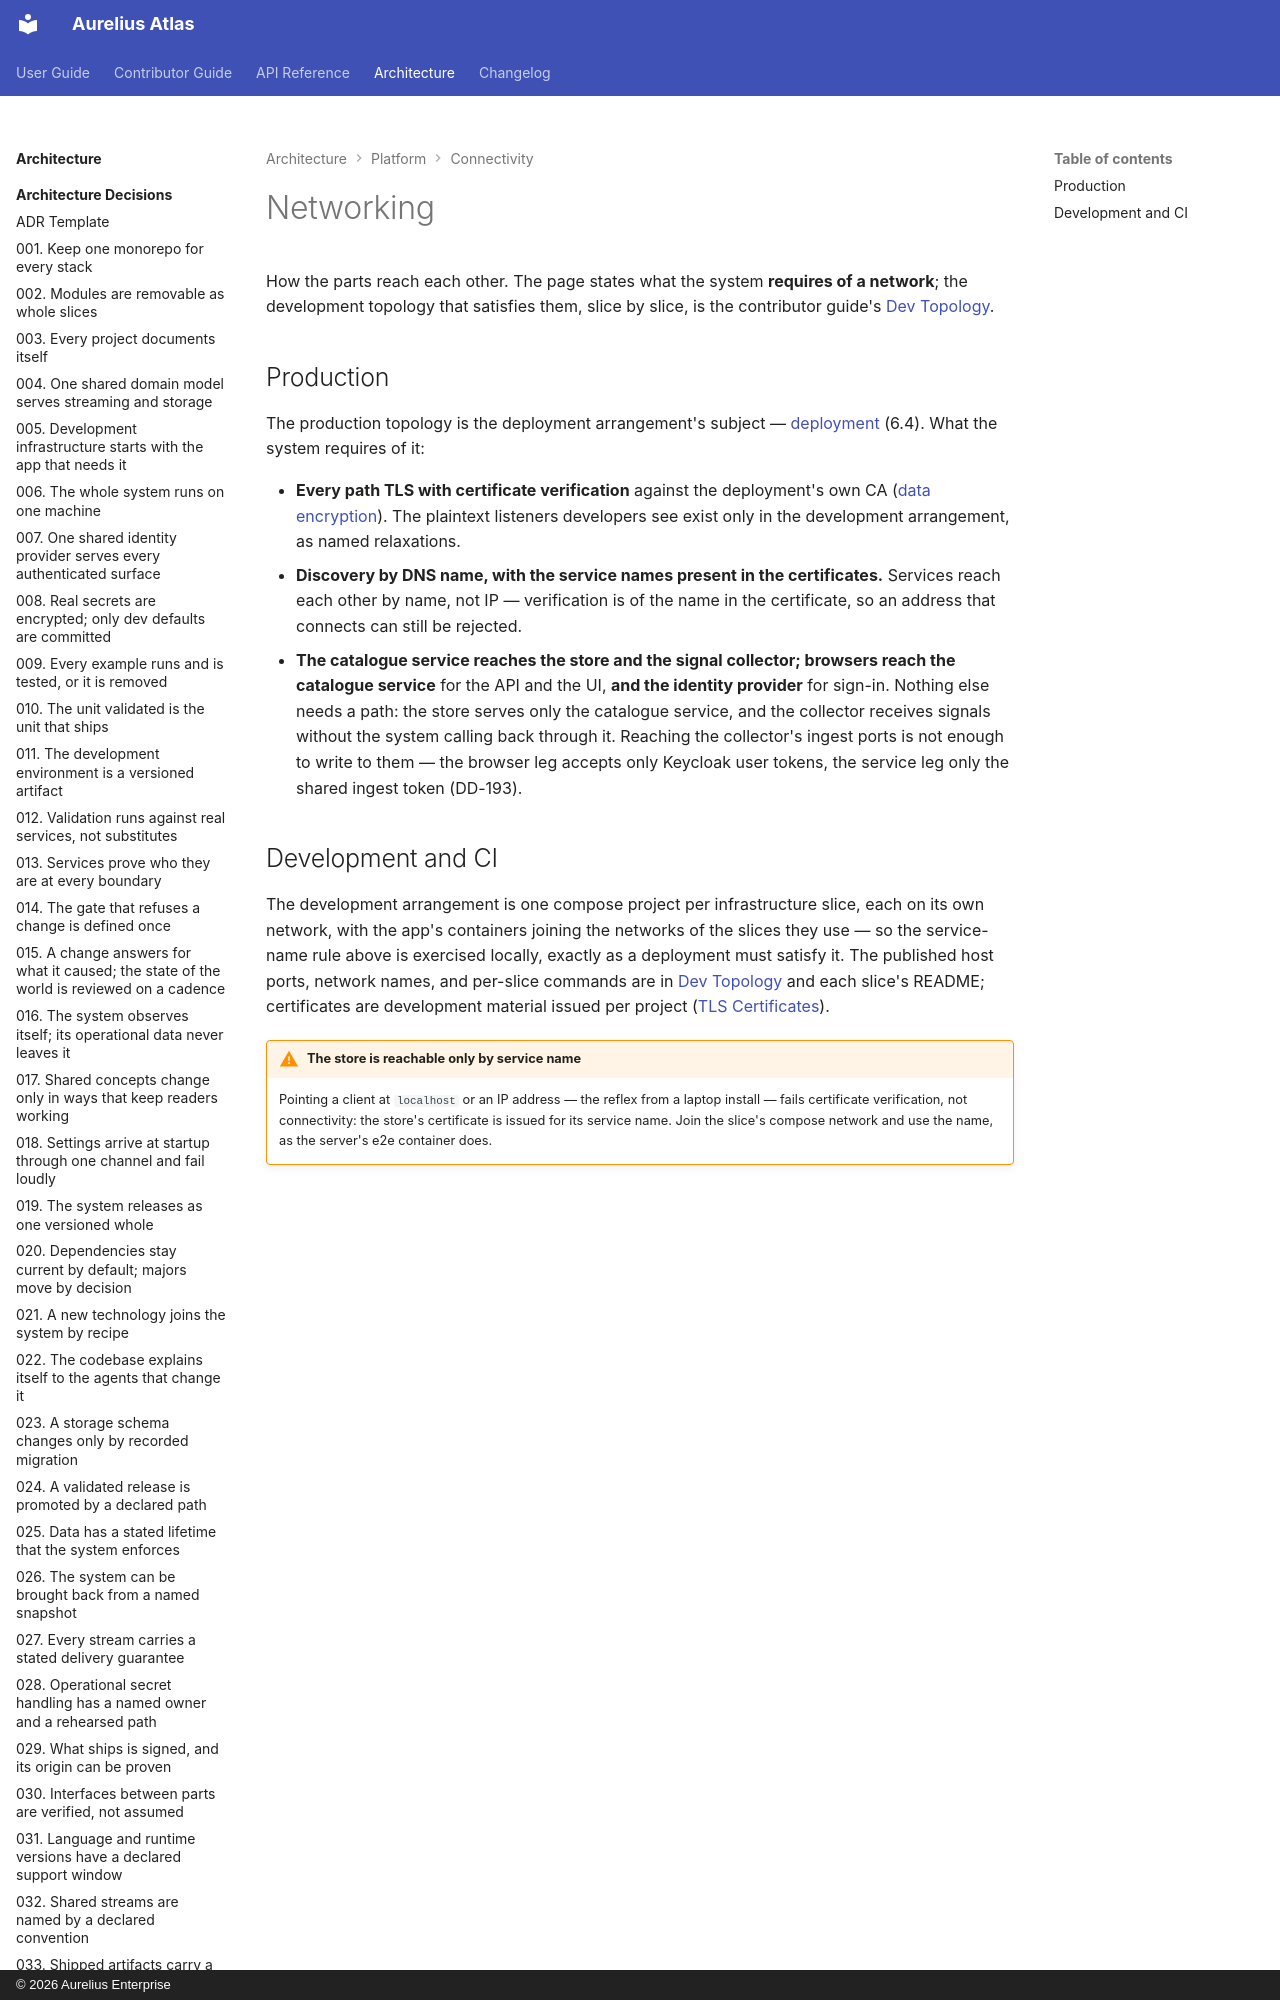

repository: aureliusenterprise/aurelius-atlas · page: architecture/platform/connectivity/networking/index.html · generator: mkdocs · copyright: © 2026 Aurelius Enterprise

# Networking

How the parts reach each other. The page states what the system **requires of a network**; the
development topology that satisfies them, slice by slice, is the contributor guide's
[Dev Topology](../../../contributor-guide/development-environment.md#dev-topology).
